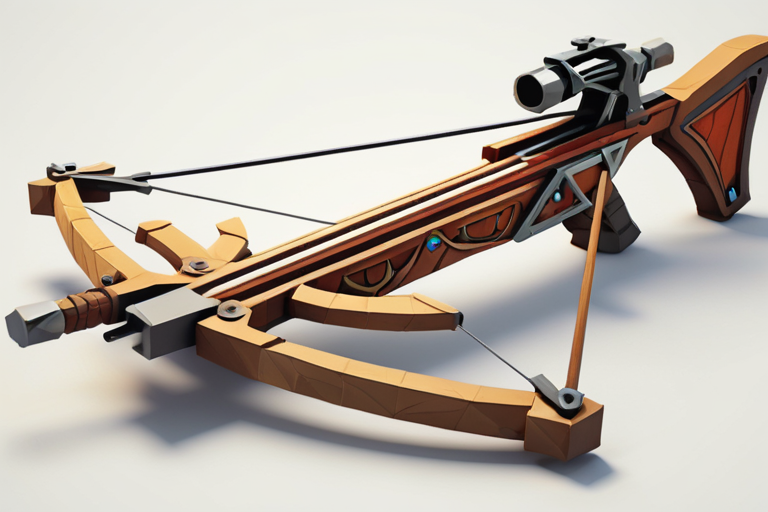
Generation parameters embedded in this image by AUTOMATIC1111 Stable Diffusion web UI or a fork of it (Forge, ...) (PNG 'parameters' text chunk):
low poly videogame style photo of one medieval crossbow, intricate detail, white background <lora:low_poly_count:4>
Negative prompt: watermark
Steps: 9, Sampler: DPM++ SDE Karras, CFG scale: 3, Seed: 195167288, Size: 768x512, Model hash: b245e4a7fa, Model: turbovisionxlSuperFastXLBasedOnNew_tvxlV32Bakedvae, Lora hashes: "low_poly_count: 1d758c162b99", Version: v1.7.0